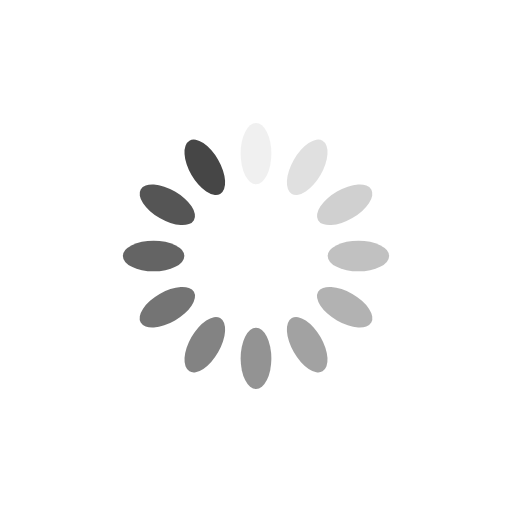
t = 0.00 s
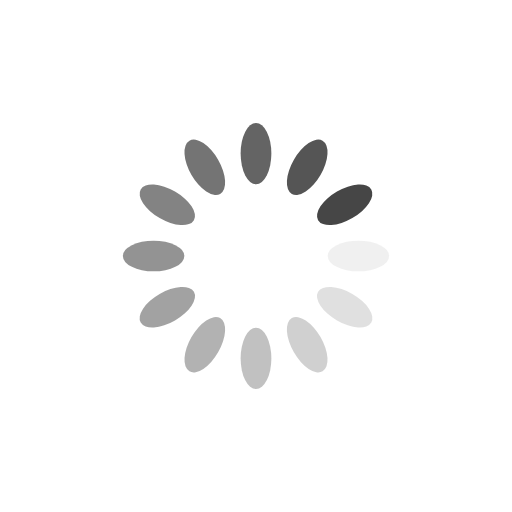
t = 0.25 s
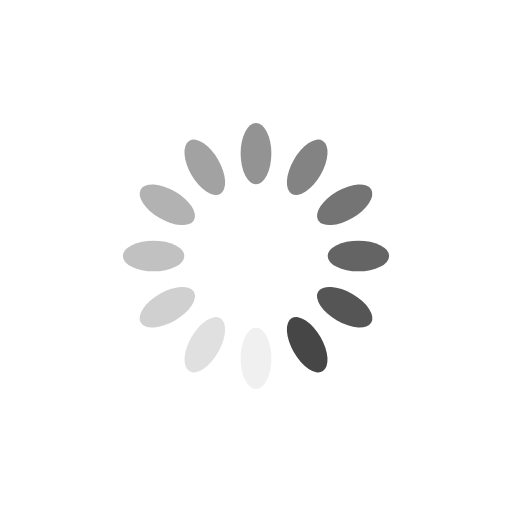
t = 0.50 s
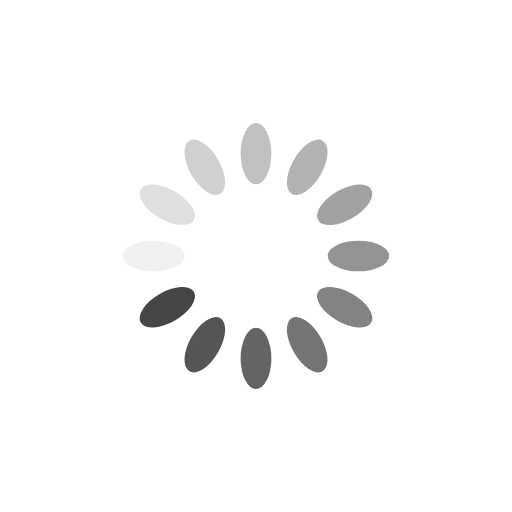
t = 0.75 s

The animated SVG that drew these frames (rendered in a browser with its animation timeline set to each time). Animation: 12 SMIL elements (animate=12); one cycle of 1.00 s, repeats indefinitely.

<svg xmlns="http://www.w3.org/2000/svg" viewBox="0 0 100 100" preserveAspectRatio="xMidYMid" width="200" height="200" style="shape-rendering: auto; display: block; background: transparent;" xmlns:xlink="http://www.w3.org/1999/xlink"><g><g transform="rotate(0 50 50)">
  <rect fill="#464646" height="12" width="6" ry="6" rx="3" y="24" x="47">
    <animate repeatCount="indefinite" begin="-0.9166666666666666s" dur="1s" keyTimes="0;1" values="1;0" attributeName="opacity"></animate>
  </rect>
</g><g transform="rotate(30 50 50)">
  <rect fill="#464646" height="12" width="6" ry="6" rx="3" y="24" x="47">
    <animate repeatCount="indefinite" begin="-0.8333333333333334s" dur="1s" keyTimes="0;1" values="1;0" attributeName="opacity"></animate>
  </rect>
</g><g transform="rotate(60 50 50)">
  <rect fill="#464646" height="12" width="6" ry="6" rx="3" y="24" x="47">
    <animate repeatCount="indefinite" begin="-0.75s" dur="1s" keyTimes="0;1" values="1;0" attributeName="opacity"></animate>
  </rect>
</g><g transform="rotate(90 50 50)">
  <rect fill="#464646" height="12" width="6" ry="6" rx="3" y="24" x="47">
    <animate repeatCount="indefinite" begin="-0.6666666666666666s" dur="1s" keyTimes="0;1" values="1;0" attributeName="opacity"></animate>
  </rect>
</g><g transform="rotate(120 50 50)">
  <rect fill="#464646" height="12" width="6" ry="6" rx="3" y="24" x="47">
    <animate repeatCount="indefinite" begin="-0.5833333333333334s" dur="1s" keyTimes="0;1" values="1;0" attributeName="opacity"></animate>
  </rect>
</g><g transform="rotate(150 50 50)">
  <rect fill="#464646" height="12" width="6" ry="6" rx="3" y="24" x="47">
    <animate repeatCount="indefinite" begin="-0.5s" dur="1s" keyTimes="0;1" values="1;0" attributeName="opacity"></animate>
  </rect>
</g><g transform="rotate(180 50 50)">
  <rect fill="#464646" height="12" width="6" ry="6" rx="3" y="24" x="47">
    <animate repeatCount="indefinite" begin="-0.4166666666666667s" dur="1s" keyTimes="0;1" values="1;0" attributeName="opacity"></animate>
  </rect>
</g><g transform="rotate(210 50 50)">
  <rect fill="#464646" height="12" width="6" ry="6" rx="3" y="24" x="47">
    <animate repeatCount="indefinite" begin="-0.3333333333333333s" dur="1s" keyTimes="0;1" values="1;0" attributeName="opacity"></animate>
  </rect>
</g><g transform="rotate(240 50 50)">
  <rect fill="#464646" height="12" width="6" ry="6" rx="3" y="24" x="47">
    <animate repeatCount="indefinite" begin="-0.25s" dur="1s" keyTimes="0;1" values="1;0" attributeName="opacity"></animate>
  </rect>
</g><g transform="rotate(270 50 50)">
  <rect fill="#464646" height="12" width="6" ry="6" rx="3" y="24" x="47">
    <animate repeatCount="indefinite" begin="-0.16666666666666666s" dur="1s" keyTimes="0;1" values="1;0" attributeName="opacity"></animate>
  </rect>
</g><g transform="rotate(300 50 50)">
  <rect fill="#464646" height="12" width="6" ry="6" rx="3" y="24" x="47">
    <animate repeatCount="indefinite" begin="-0.08333333333333333s" dur="1s" keyTimes="0;1" values="1;0" attributeName="opacity"></animate>
  </rect>
</g><g transform="rotate(330 50 50)">
  <rect fill="#464646" height="12" width="6" ry="6" rx="3" y="24" x="47">
    <animate repeatCount="indefinite" begin="0s" dur="1s" keyTimes="0;1" values="1;0" attributeName="opacity"></animate>
  </rect>
</g><g></g></g><!-- [ldio] generated by https://loading.io --></svg>
